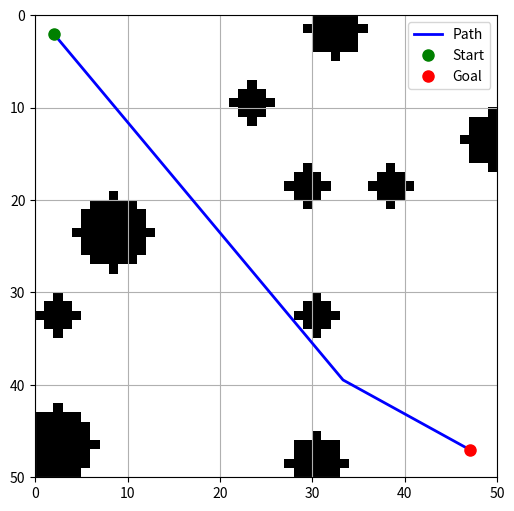

Here is the Python script that generated this plot:
import numpy as np
import math
import matplotlib.pyplot as plt
import random

# ========== CONFIGURATION ==========
grid_size = 50
default_start = (2, 2)
default_goal = (47, 47)

# ========== OBSTACLE GENERATION ==========
def plot_circle(grid, center, radius):
    x_c, y_c = center
    for x in range(max(0, x_c - radius), min(grid.shape[0], x_c + radius + 1)):
        for y in range(max(0, y_c - radius), min(grid.shape[1], y_c + radius + 1)):
            if (x - x_c)**2 + (y - y_c)**2 <= radius**2:
                grid[x, y] = 1

def random_obstacles(grid, start, goal):
    centers = set()
    for _ in range(10):
        while True:
            x, y = random.randint(0, grid_size - 1), random.randint(0, grid_size - 1)
            if (math.hypot(x - start[0], y - start[1]) > 8 and 
                math.hypot(x - goal[0], y - goal[1]) > 8 and
                all(math.hypot(x - xc, y - yc) > 8 for xc, yc in centers)):
                plot_circle(grid, (x, y), random.randint(2, 4))
                centers.add((x, y))
                break

def grid_map():
    grid = np.zeros((grid_size, grid_size))
    random_obstacles(grid, default_start, default_goal)
    return grid

# ========== PATH SIMPLIFICATION ==========
def bresenham_line(x0, y0, x1, y1):
    points = []
    dx, dy = abs(x1 - x0), abs(y1 - y0)
    sx, sy = 1 if x0 < x1 else -1, 1 if y0 < y1 else -1
    err = dx - dy
    while True:
        points.append((x0, y0))
        if x0 == x1 and y0 == y1:
            break
        e2 = 2 * err
        if e2 > -dy:
            err -= dy
            x0 += sx
        if e2 < dx:
            err += dx
            y0 += sy
    return points

def simplify_path(grid, path):
    if len(path) < 2:
        return path
    simplified = [path[0]]
    rows, cols = grid.shape
    i = 0
    while i < len(path) - 1:
        for j in range(len(path) - 1, i, -1):
            x0, y0 = path[i]
            x1, y1 = path[j]
            if all(0 <= x < rows and 0 <= y < cols and grid[x, y] == 0 
                   for x, y in bresenham_line(int(x0), int(y0), int(x1), int(y1))):
                simplified.append(path[j])
                i = j
                break
        else:
            i += 1
            if i < len(path):
                simplified.append(path[i])
    return simplified

# ========== RRT PATHFINDING ==========
def nearest_node(nodes, point):
    return min(nodes, key=lambda node: math.hypot(node[0] - point[0], node[1] - point[1]))

def steer(from_node, to_point, step_size):
    dx, dy = to_point[0] - from_node[0], to_point[1] - from_node[1]
    dist = math.hypot(dx, dy)
    if dist <= step_size:
        return to_point
    return (from_node[0] + dx * step_size / dist, from_node[1] + dy * step_size / dist)

def is_collision_free(grid, point1, point2):
    for x, y in bresenham_line(int(point1[0]), int(point1[1]), int(point2[0]), int(point2[1])):
        if not (0 <= x < grid.shape[0] and 0 <= y < grid.shape[1]) or grid[x, y] == 1:
            return False
    return True

def rrt(grid, start, goal, max_iter=3000, step_size=2.0, goal_sample_rate=0.1):
    nodes = [start]
    parents = {start: None}
    for _ in range(max_iter):
        rand_point = goal if random.random() < goal_sample_rate else (
            random.uniform(0, grid_size), random.uniform(0, grid_size))
        nearest = nearest_node(nodes, rand_point)
        new_point = steer(nearest, rand_point, step_size)
        if is_collision_free(grid, nearest, new_point):
            nodes.append(new_point)
            parents[new_point] = nearest
            if math.hypot(new_point[0] - goal[0], new_point[1] - goal[1]) <= step_size:
                if is_collision_free(grid, new_point, goal):
                    nodes.append(goal)
                    parents[goal] = new_point
                    path = []
                    current = goal
                    while current is not None:
                        path.append(current)
                        current = parents[current]
                    return path[::-1]
    return None

# ========== VISUALIZATION ==========
def create_grid_map(grid, path=None):
    plt.figure(figsize=(6, 6))
    plt.imshow(grid, cmap='gray_r', origin='upper', extent=[0, grid_size, grid_size, 0])
    if path:
        px, py = zip(*path)
        plt.plot(py, px, 'b-', lw=2, label='Path')
    plt.plot(default_start[1], default_start[0], 'go', ms=8, label='Start')
    plt.plot(default_goal[1], default_goal[0], 'ro', ms=8, label='Goal')
    plt.grid(True)
    plt.legend()
    plt.show()

# ========== MAIN ==========
if __name__ == "__main__":
    grid = grid_map()
    path = rrt(grid, default_start, default_goal)
    if path:
        print(f"Original path length: {len(path)}")
        simplified_path = simplify_path(grid, path)
        print(f"Simplified path length: {len(simplified_path)}")
        create_grid_map(grid, simplified_path)
    else:
        print("No path found.")
        create_grid_map(grid)
